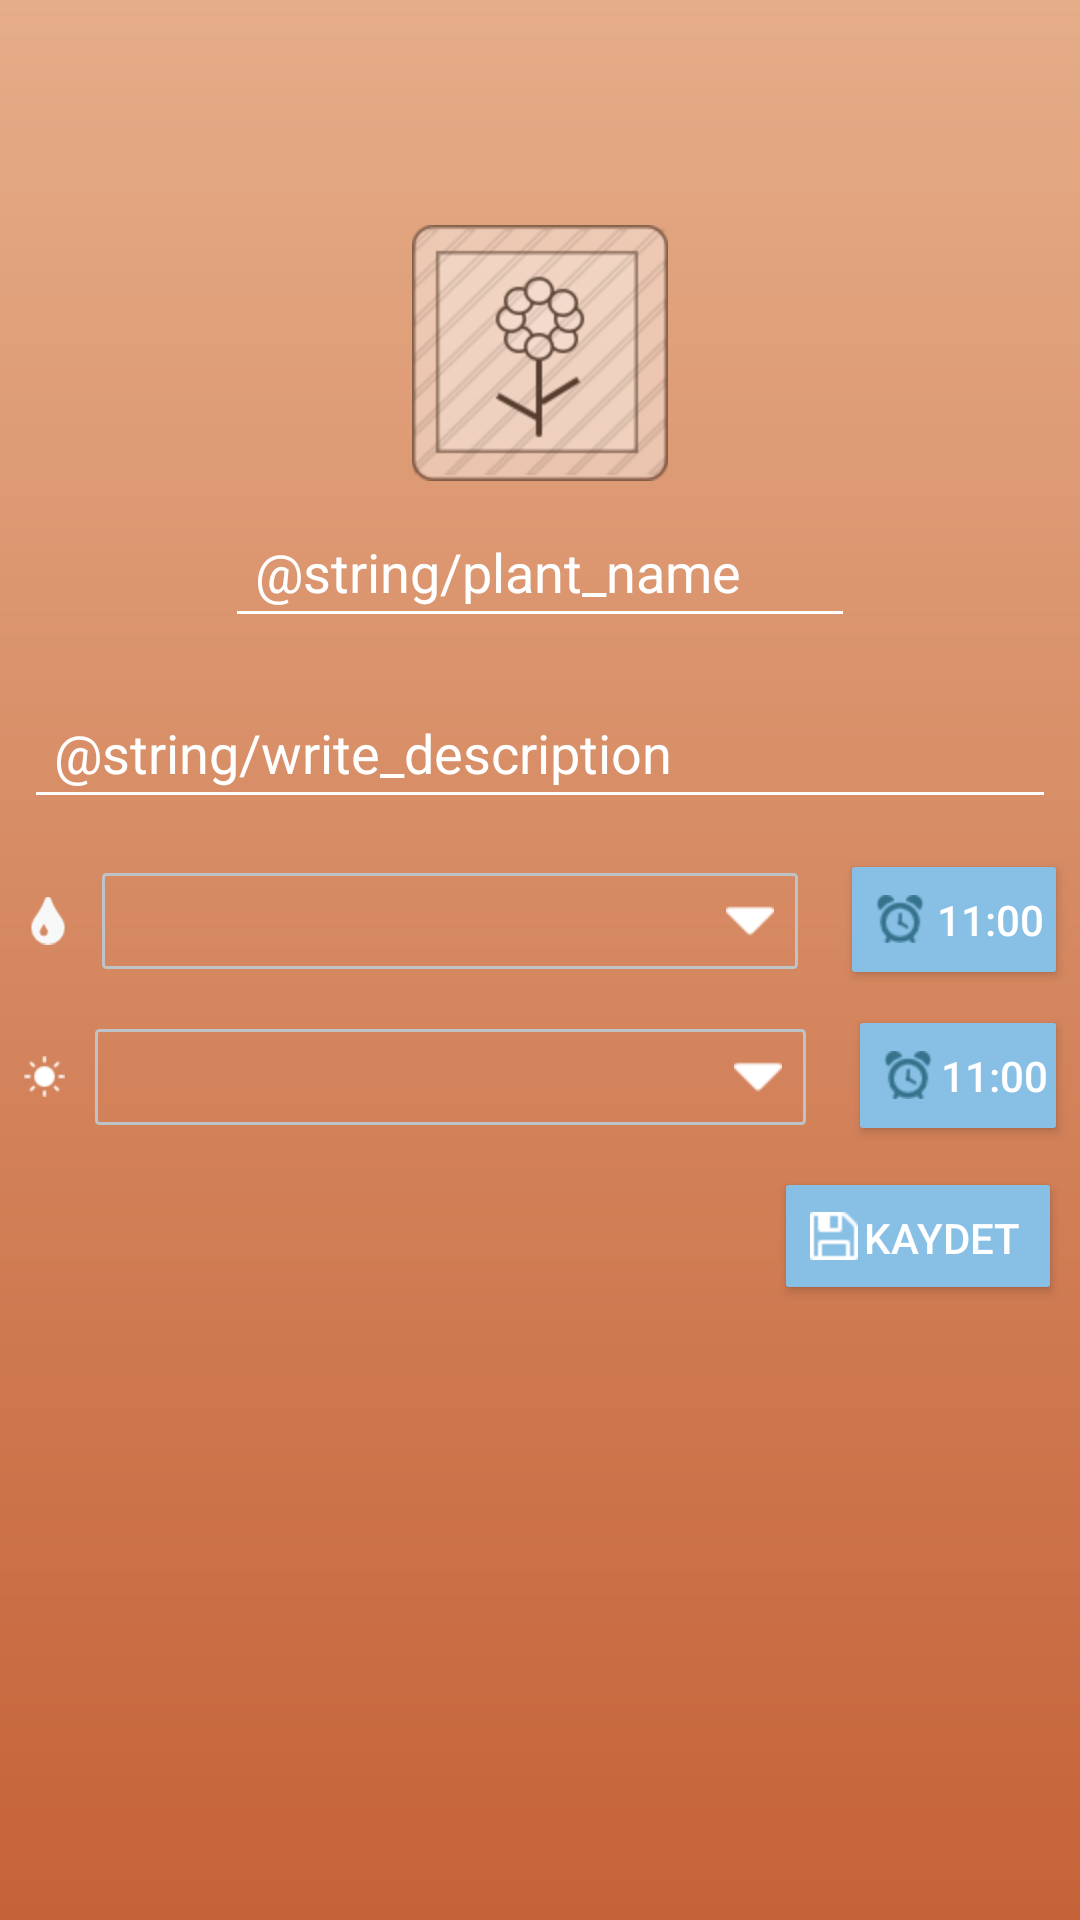

This screen was rendered from an Android layout file. Write that file and the resources it references.
<!-- AndroidManifest.xml: application theme AppTheme -->
<!-- res/layout/fragment_add_plant.xml -->
<?xml version="1.0" encoding="utf-8"?>
<layout xmlns:android="http://schemas.android.com/apk/res/android"
    xmlns:app="http://schemas.android.com/apk/res-auto">

    <data>
        <variable
            name="callback"
            type="example.smyy.plantcare.ui.AddCallback" />

        <variable
            name="viewmodel"
            type="example.smyy.plantcare.viewmodel.PlantItemViewModel" />
    </data>

    <LinearLayout
        android:layout_width="match_parent"
        android:layout_height="match_parent"
        android:background="@drawable/plant_back"
        android:orientation="vertical">

        <ImageButton
            android:id="@+id/ImgPlant"
            android:layout_width="wrap_content"
            android:layout_height="wrap_content"
            android:layout_gravity="center"
            android:layout_marginTop="75dp"
            android:background="@android:color/transparent"
            android:onClick="@{callback::onClickPlantImage}"
            android:src="@mipmap/flower" />

        <EditText
            android:id="@+id/etName"
            android:layout_width="wrap_content"
            android:layout_height="wrap_content"
            android:layout_alignParentStart="true"
            android:layout_alignParentBottom="true"
            android:layout_margin="8dp"
            android:backgroundTint="@android:color/white"
            android:ems="10"
            android:hint="@string/plant_name"
            android:inputType="textNoSuggestions"
            android:layout_gravity="center"
            android:padding="10dp"
            android:textColor="@android:color/white"
            android:textColorHint="@android:color/white" />

        <EditText
            android:id="@+id/etDescription"
            android:layout_width="match_parent"
            android:layout_height="wrap_content"
            android:layout_alignParentStart="true"
            android:layout_alignParentEnd="true"
            android:layout_alignParentBottom="true"
            android:layout_gravity="center"
            android:layout_margin="8dp"
            android:backgroundTint="@android:color/white"
            android:ems="10"
            android:hint="@string/write_description"
            android:inputType="textNoSuggestions"
            android:padding="10dp"
            android:textColor="@android:color/white"
            android:textColorHint="@android:color/white" />

        <LinearLayout
            android:layout_width="match_parent"
            android:layout_height="wrap_content"
            android:orientation="horizontal">

            <ImageView
                android:id="@+id/imageView"
                android:layout_width="36dp"
                android:layout_height="21dp"
                android:layout_gravity="center"
                android:layout_marginLeft="8dp"
                android:layout_weight="1"
                app:srcCompat="@mipmap/drop" />

            <Spinner
                android:id="@+id/spinner_water"
                style="@style/spinner_style"
                android:layout_width="232dp"
                android:layout_height="wrap_content"
                android:layout_marginTop="10dp"
                android:padding="10dp"
                android:textColor="@android:color/white"
                android:theme="@style/AppTheme" />

            <Button
                android:id="@+id/button3"
                android:layout_width="wrap_content"
                android:layout_height="35dp"
                android:layout_margin="8dp"
                android:layout_weight="1"
                android:background="@drawable/button_bg"
                android:drawableLeft="@mipmap/alarm"
                android:paddingLeft="8dp"
                android:text="11:00"
                android:textColor="@android:color/white" />


        </LinearLayout>
        <LinearLayout
            android:layout_width="match_parent"
            android:layout_height="wrap_content"
            android:orientation="horizontal">

            <ImageView
                android:id="@+id/imageView3"
                android:layout_width="36dp"
                android:layout_height="21dp"
                android:layout_gravity="center"
                android:layout_marginLeft="8dp"
                android:layout_weight="1"
                app:srcCompat="@mipmap/sun_white" />

            <Spinner
                android:id="@+id/spinner_sun"
                style="@style/spinner_style"
                android:layout_width="237dp"
                android:layout_height="wrap_content"
                android:layout_marginTop="10dp"
                android:padding="10dp"
                android:textColor="@android:color/white"
                android:theme="@style/AppTheme" />

            <Button
                android:id="@+id/button33"
                android:layout_width="wrap_content"
                android:layout_height="35dp"
                android:layout_margin="8dp"
                android:layout_weight="1"
                android:background="@drawable/button_bg"
                android:drawableLeft="@mipmap/alarm"
                android:paddingLeft="8dp"
                android:text="11:00"
                android:textColor="@android:color/white" />

        </LinearLayout>

        <Button
            android:id="@+id/button"
            android:layout_width="wrap_content"
            android:layout_height="34dp"
            android:layout_gravity="end"
            android:layout_marginTop="10dp"
            android:layout_marginRight="10dp"
            android:background="@drawable/button_bg"
            android:drawableLeft="@mipmap/save_white"
            android:onClick="@{callback::onClickSave}"
            android:padding="8dp"
            android:text="KAYDET"
            android:textColor="@android:color/white" />

    </LinearLayout>
</layout>
<!-- resources referenced by this layout -->
<resources>
  <!-- drawable button_bg (drawable) -->
  <?xml version="1.0" encoding="utf-8"?>
  <shape xmlns:android="http://schemas.android.com/apk/res/android"
      android:shape="rectangle">
  
      <corners android:radius="1dp" />
      <solid android:color="#88c0e5" />
  
  </shape>
  <!-- drawable plant_back (drawable) -->
  <?xml version="1.0" encoding="utf-8"?>
  <shape xmlns:android="http://schemas.android.com/apk/res/android">
  
      <gradient
          android:startColor="#C56238"
          android:endColor="#E5AD88"
          android:angle="90" />
  
  </shape>
  <!-- mipmap alarm: png bitmap (mipmap-hdpi, 1225 bytes) -->
  <!-- mipmap drop: png bitmap (mipmap-mdpi, 882 bytes) -->
  <!-- mipmap flower: png bitmap (mipmap-hdpi, 20402 bytes) -->
  <!-- mipmap save_white: png bitmap (mipmap-hdpi, 477 bytes) -->
  <!-- mipmap sun_white: png bitmap (mipmap-hdpi, 533 bytes) -->
  <style name="AppTheme" parent="Base.Theme.AppCompat.Light.DarkActionBar">
          
          <item name="colorPrimary">@color/colorPrimary</item>
          <item name="colorPrimaryDark">@color/colorPrimaryDark</item>
          <item name="colorAccent">@color/colorAccent</item>
      </style>
  <style name="spinner_style">
          <item name="android:background">@drawable/spinner_bg</item>
          <item name="android:layout_marginLeft">10dp</item>
          <item name="android:layout_marginRight">10dp</item>
          <item name="android:layout_marginBottom">10dp</item>
          <item name="android:paddingLeft">8dp</item>
          <item name="android:paddingTop">5dp</item>
          <item name="android:paddingBottom">5dp</item>
      </style>
  <color name="colorPrimary">#008577</color>
  <color name="colorPrimaryDark">#00574b</color>
  <color name="colorAccent">#D81B60</color>
  <!-- drawable spinner_bg (drawable) -->
  <?xml version="1.0"
      encoding="utf-8"?>
  <selector xmlns:android="http://schemas.android.com/apk/res/android">
      <item>
          <layer-list>
              <item>
                  <shape xmlns:android="http://schemas.android.com/apk/res/android"
                      android:shape="rectangle" android:padding="8dp">
                      <stroke
                          android:width="1dip"
                          android:color="#BDC3C7" />
                      <corners
                          android:radius="1dp" />
                      <padding android:bottom="8dp"
                          android:left="8dp"
                          android:right="8dp"
                          android:top="8dp" />
                  </shape>
              </item>
              <item>
                  <bitmap android:gravity="center_vertical|right"
                      android:src="@mipmap/down" />
              </item>
          </layer-list>
      </item>
  </selector>
</resources>
